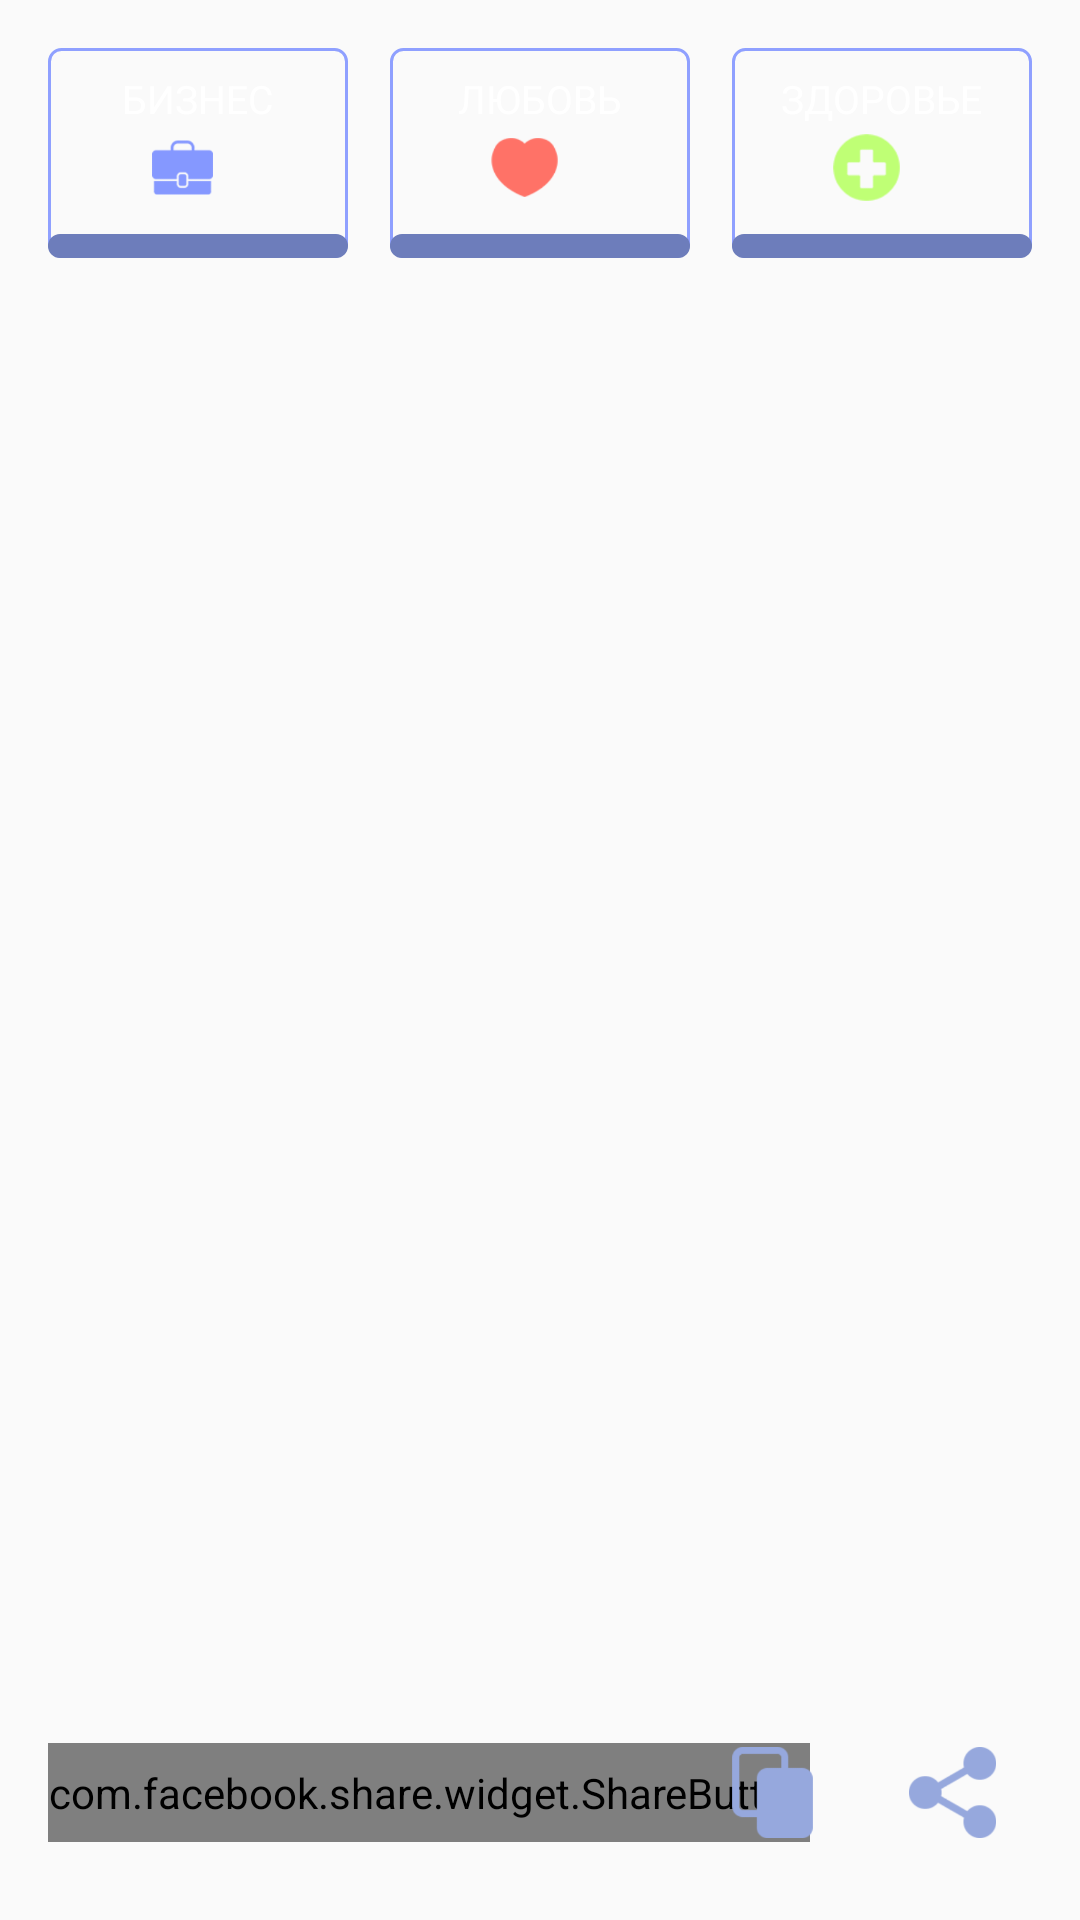

Produce the Android XML layout that renders to this screen, including the resource entries it uses.
<!-- AndroidManifest.xml: activity theme AppTheme.NoActionBar -->
<!-- res/layout/fragment_main.xml -->
<FrameLayout xmlns:android="http://schemas.android.com/apk/res/android"
    android:layout_width="match_parent"
    android:layout_height="match_parent"
    android:paddingBottom="@dimen/activity_vertical_margin"
    android:paddingLeft="@dimen/activity_horizontal_margin"
    android:paddingRight="@dimen/activity_horizontal_margin"
    android:paddingTop="@dimen/activity_vertical_margin">

    <TextView
        android:layout_width="wrap_content"
        android:layout_height="wrap_content"
        android:layout_margin="5dp" />

    <RelativeLayout
        android:layout_width="match_parent"
        android:layout_height="match_parent">

        <LinearLayout
            android:id="@+id/linearLayout"
            android:layout_width="match_parent"
            android:layout_height="70dp"
            android:orientation="horizontal">

            <FrameLayout
                android:layout_width="0dp"
                android:layout_height="match_parent"
                android:layout_weight="3"
                android:background="@drawable/blue_rectangle">

                <TextView
                    android:layout_width="wrap_content"
                    android:layout_height="wrap_content"
                    android:layout_gravity="center_horizontal|top"
                    android:layout_marginTop="8dp"
                    android:text="@string/business_string"
                    android:textColor="@android:color/white"
                    android:textSize="13sp" />


                <TextView
                    android:id="@+id/business_text_value"
                    android:layout_width="wrap_content"
                    android:layout_height="wrap_content"
                    android:layout_gravity="center"
                    android:layout_marginLeft="19dp"
                    android:layout_marginTop="5dp"
                    android:textColor="@android:color/white"
                    android:textSize="22sp" />


                <ProgressBar
                    android:id="@+id/business_progress_bar"
                    style="?android:attr/progressBarStyleHorizontal"
                    android:layout_width="match_parent"
                    android:layout_height="8dp"
                    android:layout_gravity="bottom"
                    android:max="5"
                    android:progress="0"
                    android:progressDrawable="@drawable/progress_bar_blue" />

                <ImageView
                    android:layout_width="27dp"
                    android:layout_height="27dp"
                    android:layout_gravity="center"
                    android:layout_marginRight="5dp"
                    android:layout_marginTop="5dp"
                    android:src="@drawable/ic_business" />
            </FrameLayout>

            <FrameLayout
                android:layout_width="0dp"
                android:layout_height="match_parent"
                android:layout_marginEnd="14dp"
                android:layout_marginStart="14dp"
                android:layout_weight="3"
                android:background="@drawable/blue_rectangle">

                <TextView
                    android:layout_width="wrap_content"
                    android:layout_height="wrap_content"
                    android:layout_gravity="center_horizontal|top"
                    android:layout_marginTop="8dp"
                    android:text="@string/love_string"
                    android:textColor="@android:color/white"
                    android:textSize="13sp" />


                <TextView
                    android:id="@+id/love_text_value"
                    android:layout_width="wrap_content"
                    android:layout_height="wrap_content"
                    android:layout_gravity="center"
                    android:layout_marginLeft="19dp"
                    android:layout_marginTop="5dp"
                    android:textColor="@android:color/white"
                    android:textSize="22sp" />

                <ImageView
                    android:layout_width="25dp"
                    android:layout_height="25dp"
                    android:layout_gravity="center"
                    android:layout_marginRight="5dp"
                    android:layout_marginTop="5dp"
                    android:src="@drawable/ic_love" />

                <ProgressBar
                    android:id="@+id/love_progress_bar"
                    style="?android:attr/progressBarStyleHorizontal"
                    android:layout_width="match_parent"
                    android:layout_height="8dp"
                    android:layout_gravity="bottom"
                    android:max="5"
                    android:progress="0"
                    android:progressDrawable="@drawable/progress_bar_red" />
            </FrameLayout>

            <FrameLayout
                android:layout_width="0dp"
                android:layout_height="match_parent"
                android:layout_weight="3"
                android:background="@drawable/blue_rectangle">

                <TextView
                    android:layout_width="wrap_content"
                    android:layout_height="wrap_content"
                    android:layout_gravity="center_horizontal|top"
                    android:layout_marginTop="8dp"
                    android:text="@string/health_string"
                    android:textColor="@android:color/white"
                    android:textSize="13sp" />


                <TextView
                    android:id="@+id/health_text_value"
                    android:layout_width="wrap_content"
                    android:layout_height="wrap_content"
                    android:layout_gravity="center"
                    android:layout_marginLeft="19dp"
                    android:layout_marginTop="5dp"
                    android:textColor="@android:color/white"
                    android:textSize="22sp" />

                <ImageView
                    android:layout_width="25dp"
                    android:layout_height="25dp"
                    android:layout_gravity="center"
                    android:layout_marginRight="5dp"
                    android:layout_marginTop="5dp"
                    android:src="@drawable/ic_health" />

                <ProgressBar
                    android:id="@+id/health_progress_bar"
                    style="?android:attr/progressBarStyleHorizontal"
                    android:layout_width="match_parent"
                    android:layout_height="8dp"
                    android:layout_gravity="bottom"
                    android:max="5"
                    android:progress="0"
                    android:progressDrawable="@drawable/progress_bar_green" />
            </FrameLayout>

        </LinearLayout>

        <ScrollView
            android:layout_width="match_parent"
            android:layout_height="match_parent"
            android:layout_above="@+id/linearLayout2"
            android:layout_alignParentStart="true"
            android:layout_below="@+id/linearLayout"
            android:paddingBottom="10dp"
            android:paddingTop="15dp">

            <TextView
                android:id="@+id/forecast_text"
                android:layout_width="match_parent"
                android:layout_height="wrap_content"
                android:lineSpacingMultiplier="1.20"
                android:textColor="@android:color/white"
                android:textSize="@dimen/forecastFontSize" />

        </ScrollView>

        <FrameLayout
            android:id="@+id/linearLayout2"
            android:layout_width="match_parent"
            android:layout_height="wrap_content"
            android:layout_alignParentBottom="true"
            android:layout_alignParentStart="true"
            android:layout_marginBottom="10dp"
            android:orientation="horizontal">

            <com.facebook.share.widget.ShareButton
                android:id="@+id/fb_share_btn"
                android:layout_width="wrap_content"
                android:layout_height="@dimen/imageButtonSize"
                android:background="@color/colorBlue"/>

            <ImageView
                android:id="@+id/copy_to_clipboard_btn"
                android:layout_width="@dimen/imageButtonSize"
                android:layout_height="@dimen/imageButtonSize"
                android:layout_gravity="end"
                android:layout_marginRight="70dp"
                android:src="@drawable/ic_copy"
                android:background="?attr/selectableItemBackgroundBorderless"
                android:clickable="true"/>

            <ImageView
                android:id="@+id/share_btn"
                android:layout_width="@dimen/imageButtonSize"
                android:layout_height="@dimen/imageButtonSize"
                android:layout_gravity="end"
                android:layout_marginRight="10dp"
                android:background="?attr/selectableItemBackgroundBorderless"
                android:clickable="true"
                android:src="@drawable/ic_share" />


        </FrameLayout>


    </RelativeLayout>

</FrameLayout>
<!-- resources referenced by this layout -->
<resources>
  <color name="colorBlue">#2236a1</color>
  <dimen name="activity_horizontal_margin">16dp</dimen>
  <dimen name="activity_vertical_margin">16dp</dimen>
  <dimen name="forecastFontSize">20dp</dimen>
  <dimen name="imageButtonSize">33dp</dimen>
  <!-- drawable blue_rectangle (drawable) -->
  <?xml version="1.0" encoding="utf-8"?>
  <shape xmlns:android="http://schemas.android.com/apk/res/android"
      android:shape="rectangle">
  
      <stroke android:color="@color/colorBusiness"
          android:width="1dp"/>
  
      <corners android:radius="4dp"/>
  
  </shape>
  <!-- drawable progress_bar_green (drawable) -->
  <?xml version="1.0" encoding="utf-8"?>
  <layer-list xmlns:android="http://schemas.android.com/apk/res/android">
      <item android:id="@android:id/background">
          <shape>
              <corners android:radius="5dip" />
              <solid android:color="@color/colorBlueRectDark" />
          </shape>
      </item>
  
      <item android:id="@android:id/secondaryProgress">
          <clip>
              <shape>
                  <corners android:radius="5dip" />
                  <solid android:color="@color/colorBlueRectDark" />
              </shape>
          </clip>
      </item>
  
      <item android:id="@android:id/progress">
          <clip>
              <shape>
                  <corners android:radius="5dp" />
  
                  <solid android:color="@color/colorHealth" />
              </shape>
          </clip>
  
          <color android:color="@color/colorHealth" />
      </item>
  
  
  </layer-list>
  <!-- drawable progress_bar_red (drawable) -->
  <?xml version="1.0" encoding="utf-8"?>
  <layer-list xmlns:android="http://schemas.android.com/apk/res/android">
      <item android:id="@android:id/background">
          <shape>
              <corners android:radius="5dip" />
              <solid android:color="@color/colorBlueRectDark" />
          </shape>
      </item>
  
      <item android:id="@android:id/secondaryProgress">
          <clip>
              <shape>
                  <corners android:radius="5dip" />
                  <solid android:color="@color/colorBlueRectDark" />
              </shape>
          </clip>
      </item>
  
      <item android:id="@android:id/progress">
          <clip>
              <shape>
                  <corners android:radius="5dp" />
  
                  <solid android:color="@color/colorLove" />
              </shape>
          </clip>
  
          <color android:color="@color/colorLove" />
      </item>
  
  
  </layer-list>
  <string name="business_string">БИЗНЕС</string>
  <string name="health_string">ЗДОРОВЬЕ</string>
  <string name="love_string">ЛЮБОВЬ</string>
  <style name="AppTheme.NoActionBar" parent="AppTheme">
          <item name="windowActionBar">false</item>
          <item name="windowNoTitle">true</item>
      </style>
  <color name="colorBusiness">#8fa0ff</color>
  <color name="colorBlueRectDark">#6d7dbb</color>
  <color name="colorHealth">#beff74</color>
  <color name="colorLove">#ff7167</color>
  <style name="AppTheme" parent="Theme.AppCompat.Light.NoActionBar">
          
          <item name="colorPrimary">@color/colorPrimary</item>
          <item name="colorPrimaryDark">@color/colorPrimaryDark</item>
          <item name="colorAccent">@color/colorAccent</item>
          <item name="android:textColorPrimary">@color/colorPrimary</item>
          <item name="android:textColor">@android:color/white</item>
          <item name="android:textColorPrimaryInverse">@android:color/white</item>
          <item name="android:colorControlHighlight">@android:color/white</item>
  
      </style>
  <color name="colorPrimary">#2c3565</color>
  <color name="colorPrimaryDark">#232a50</color>
  <color name="colorAccent">#969bb3</color>
</resources>
